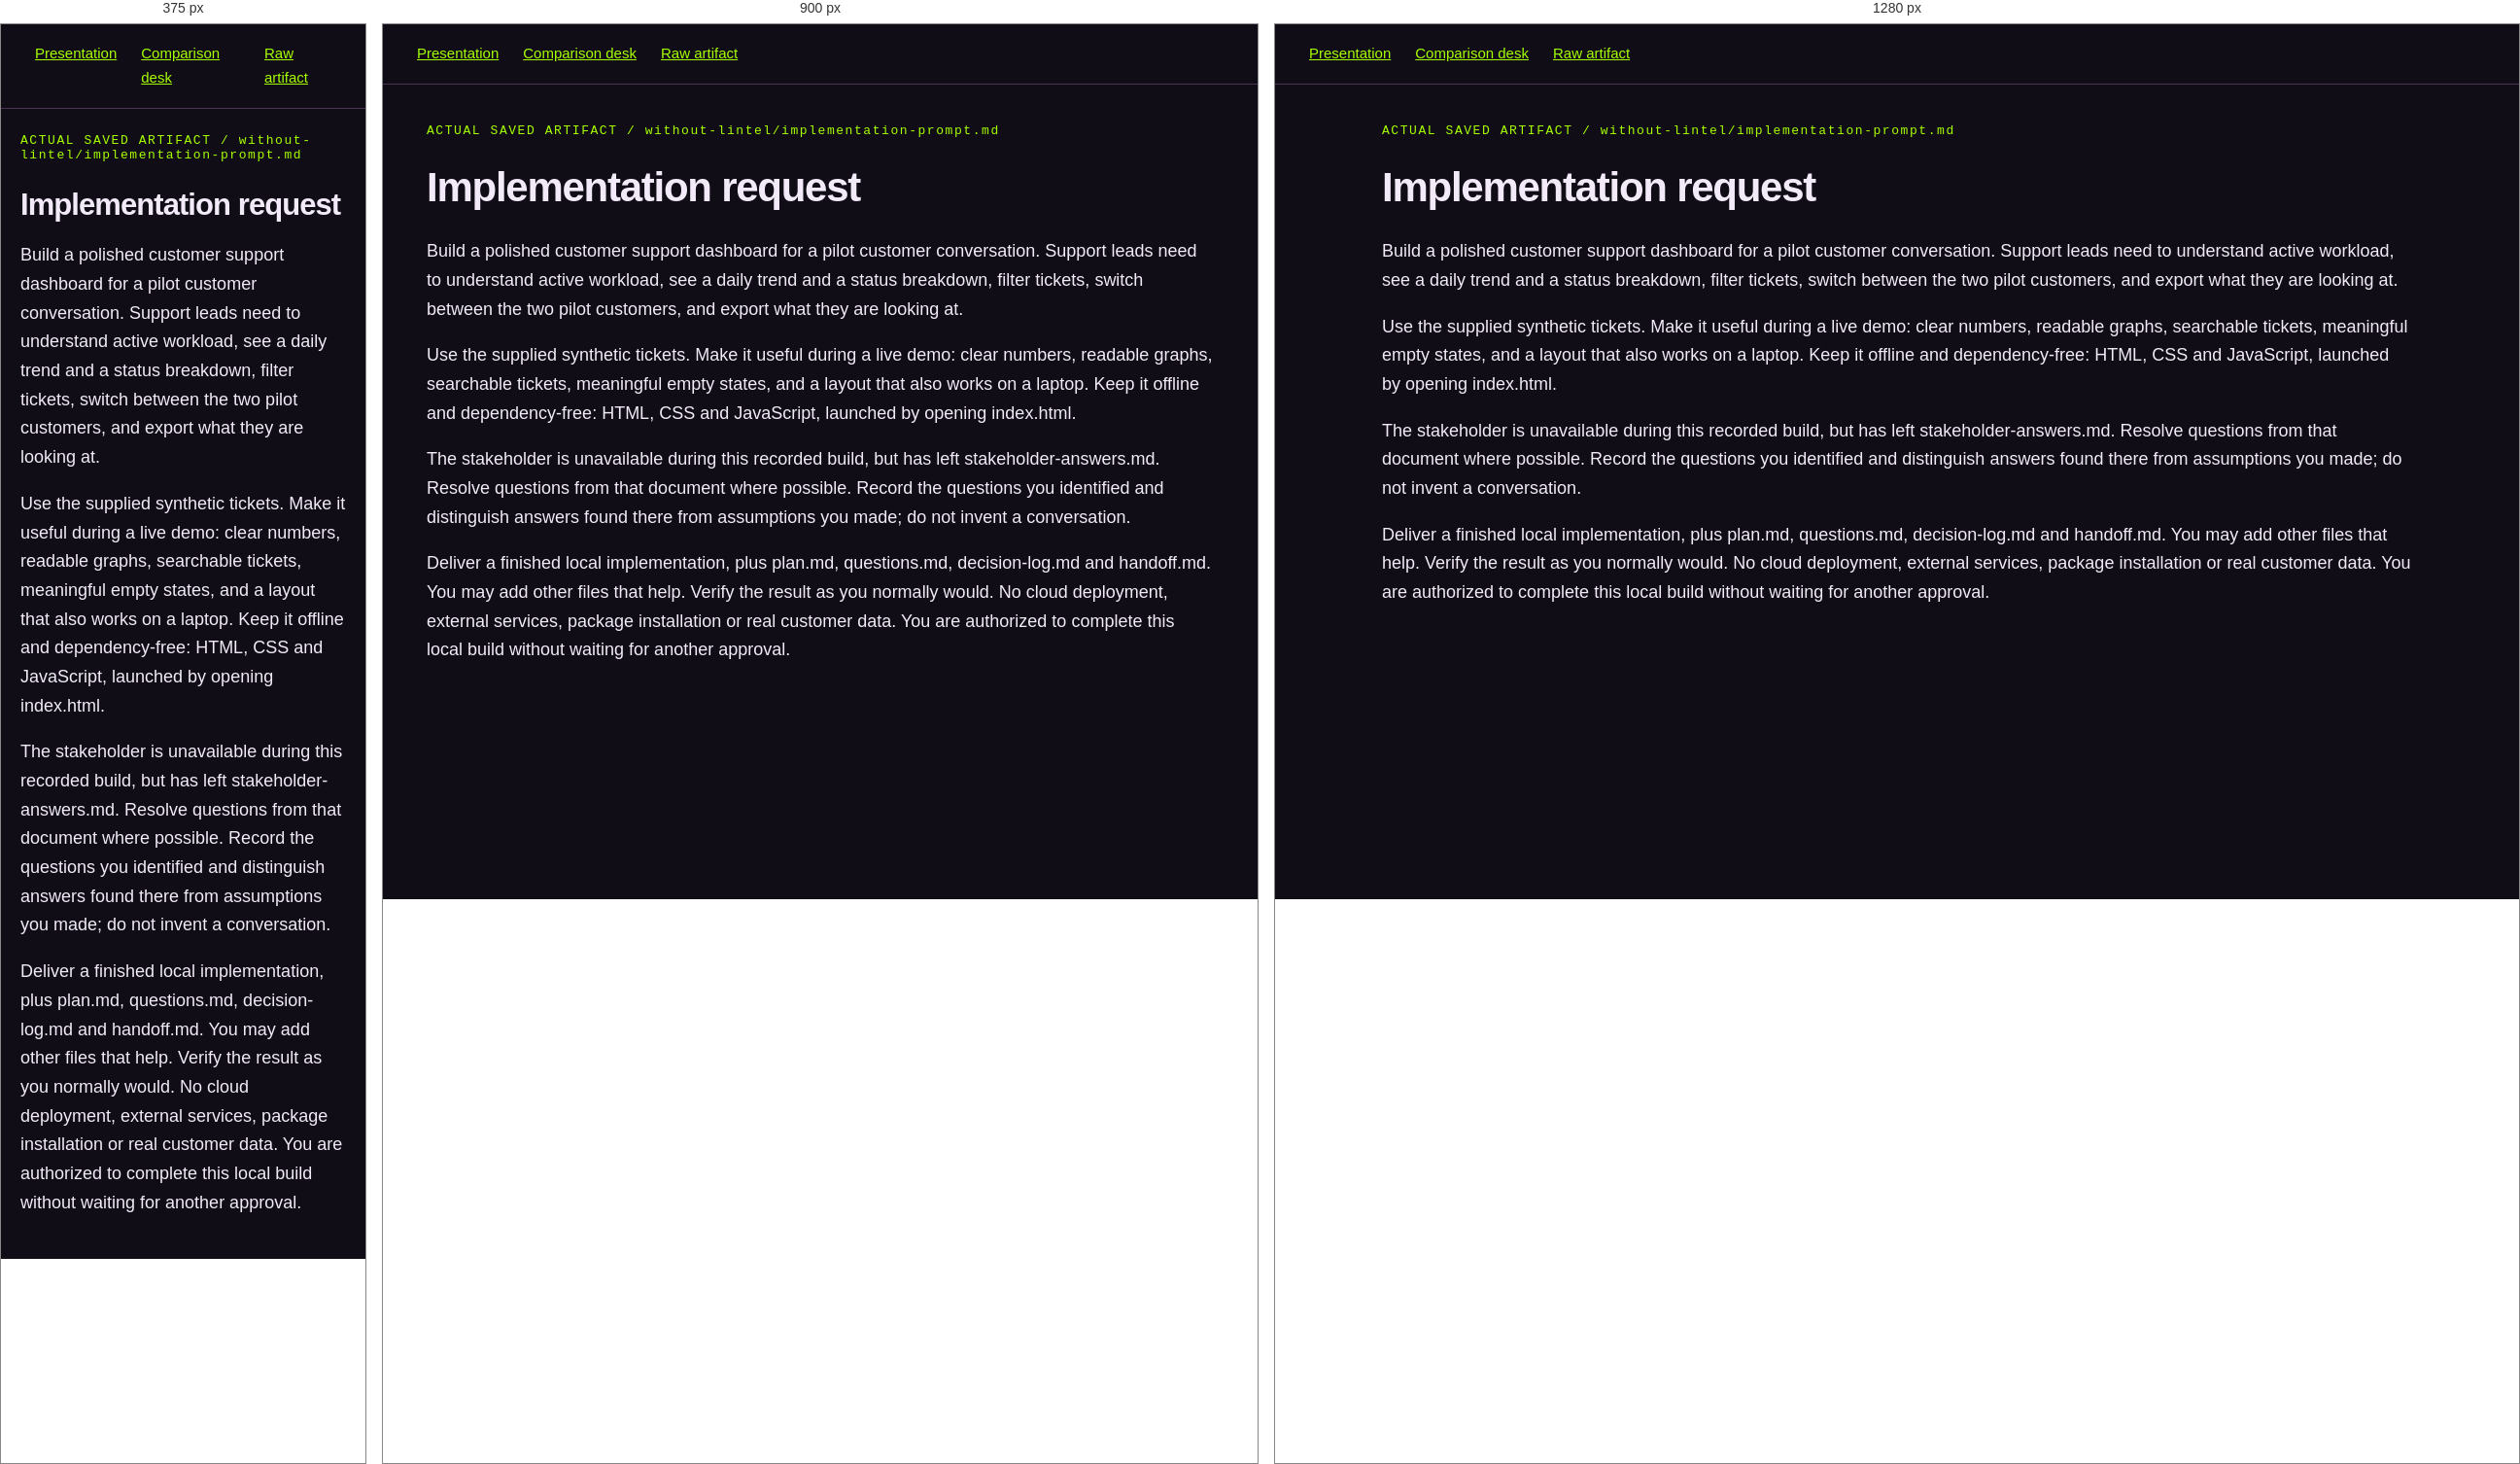
Rendered at 375 px, 900 px and 1280 px, left to right.

<!-- file: shared-prompt.html -->
<!doctype html><html lang="en"><head><meta charset="utf-8"><meta name="viewport" content="width=device-width,initial-scale=1"><title>shared-prompt · actual artifact</title><style>:root{color-scheme:dark}*{box-sizing:border-box}body{background:#100d16;color:#f2eaf8;font:18px/1.65 Arial,sans-serif;margin:0}main{max-width:1150px;margin:0 auto;padding:40px 45px 80px}h1{font-size:42px;line-height:1.1;letter-spacing:-.03em}h2{color:#d9a1fa;font-size:28px;margin-top:38px}h3{font-size:22px}a{color:#a6ff00}table{width:100%;border-collapse:collapse;font-size:15px}th,td{border-bottom:1px solid #46364f;padding:12px;text-align:left;vertical-align:top}pre{background:#211927;padding:22px;white-space:pre-wrap;overflow-wrap:anywhere;font:15px/1.6 Consolas,monospace}code{color:#d9bae9}blockquote{border-left:3px solid #a6ff00;padding-left:20px;margin-left:0;color:#cdbcd8}.label{font:13px Consolas,monospace;letter-spacing:.12em;color:#a6ff00;margin-bottom:27px}nav{display:flex;gap:25px;border-bottom:1px solid #483450;padding:18px 35px;font-size:15px}@media(max-width:650px){main{padding:25px 20px}h1{font-size:31px}table{font-size:12px}td,th{padding:7px}}</style><link rel="stylesheet" href="../../site/theme.css"><script src="../../site/theme.js"></script><link rel="icon" href="../../site/favicon.ico?v=folded-l" sizes="16x16 32x32 48x48"><link rel="icon" href="../../site/favicon-32.png?v=folded-l" type="image/png" sizes="32x32"><link rel="icon" href="../../site/mark.svg?v=folded-l" type="image/svg+xml"><link rel="apple-touch-icon" href="../../site/apple-touch-icon.png?v=folded-l" sizes="180x180"></head><body><nav><a href="../../show/index.html">Presentation</a><a href="../index.html">Comparison desk</a><a href="../without-lintel/implementation-prompt.md">Raw artifact</a></nav><main><div class="label">ACTUAL SAVED ARTIFACT / without-lintel/implementation-prompt.md</div><h1>Implementation request</h1>
<p>Build a polished customer support dashboard for a pilot customer conversation. Support leads need to understand active workload, see a daily trend and a status breakdown, filter tickets, switch between the two pilot customers, and export what they are looking at.</p>
<p>Use the supplied synthetic tickets. Make it useful during a live demo: clear numbers, readable graphs, searchable tickets, meaningful empty states, and a layout that also works on a laptop. Keep it offline and dependency-free: HTML, CSS and JavaScript, launched by opening index.html.</p>
<p>The stakeholder is unavailable during this recorded build, but has left stakeholder-answers.md. Resolve questions from that document where possible. Record the questions you identified and distinguish answers found there from assumptions you made; do not invent a conversation.</p>
<p>Deliver a finished local implementation, plus plan.md, questions.md, decision-log.md and handoff.md. You may add other files that help. Verify the result as you normally would. No cloud deployment, external services, package installation or real customer data. You are authorized to complete this local build without waiting for another approval.</p>
</main></body></html>

/* @media block from theme.css */
@media(max-width:1150px){.toolbar .edition{display:none}.toolbar{gap:12px}.toolbar .location{max-width:200px}.toolbar .theme-picker{margin-left:2px}.toolbar .theme-picker button{font-size:11px!important;padding:7px!important}}

/* @media block from theme.css */
@media(max-width:650px){.toolbar{height:100px}.toolbar nav{display:grid;grid-template-columns:40px 34px 80px;gap:5px}.toolbar #next{min-width:80px}.toolbar .theme-picker{position:static;grid-column:1/-1;justify-self:end;margin:0;box-shadow:none}.toolbar .theme-picker button{min-height:34px}#acts{top:100px}.statusbar{padding-right:135px}:root[data-theme="paper"] #stage .slide h1{font-size:43px!important}:root[data-theme="paper"] #stage .system-cover h1{font-size:53px!important}.theme-picker{margin-left:0}.ref-tools{z-index:3}}

/* @media block from fluent.css */
@media(max-width:1150px){:root[data-theme="fluent"] .toolbar{gap:12px}}

/* @media block from fluent.css */
@media(max-width:650px){
 .toolbar{display:grid!important;grid-template-columns:1fr auto;align-content:center;gap:8px!important;min-height:108px;height:108px!important;padding:8px 12px!important}
 .toolbar .wordmark{grid-column:1;grid-row:1;font-size:14px;letter-spacing:.14em}
 .toolbar nav{display:contents!important}.toolbar #prev{grid-column:2;grid-row:1;margin-right:85px;width:40px;justify-self:end}.toolbar #next{grid-column:2;grid-row:1;justify-self:end;min-width:80px}.toolbar #overview{grid-column:1;grid-row:2;width:40px}
 .toolbar .theme-picker,body:has(.product-reveal) .toolbar .theme-picker{position:static!important;grid-column:2;grid-row:2;justify-self:end;margin:0;box-shadow:none}
 .toolbar .theme-picker button{min-height:36px;font-size:11px!important;padding:7px 9px!important}
 #acts,body:has(.product-reveal) #acts{top:108px!important}
 :root[data-theme="fluent"] .toolbar button{min-height:40px}
 :root[data-theme="fluent"] #stage{border:0;border-radius:0;box-shadow:none}
 :root[data-theme="fluent"] .slide h1{font-size:43px!important}
 :root[data-theme="fluent"] .system-cover h1{font-size:53px!important;max-width:100%}
 :root[data-theme="fluent"] .system-cover .cover-art{background-position:60% 20%;background-size:auto 65%;opacity:.42}
 :root[data-theme="fluent"] .system-cover:after{background:linear-gradient(0deg,#fff 35%,#ffffff55 100%)}
 :root[data-theme="fluent"] .portal .hero{min-height:0}
 :root[data-theme="fluent"] .portal h1{font-size:clamp(53px,9.6vw,75px)}
 :root[data-theme="fluent"] .hero-scene{height:340px}
 :root[data-theme="fluent"] .site-header [data-theme-mount]{order:4;width:100%;justify-content:flex-end}
 :root[data-theme="fluent"] .product-caption>span{font-size:23px}
}

/* @media block from fluent.css */
@media(min-width:651px){
 :root[data-theme="fluent"] .system-map{height:480px;grid-template-rows:54px 1fr 44px;gap:14px 21px}
 :root[data-theme="fluent"] .map-records h2{font-size:28px;line-height:1.1}
 :root[data-theme="fluent"] .map-invokes{margin-bottom:10px}
 :root[data-theme="fluent"] .map-write{height:28px}
 :root[data-theme="fluent"] .map-records{padding-top:12px}
}

/* @media block from fluent.css */
@media(max-width:650px){:root[data-theme="fluent"] .view .hero{background:linear-gradient(#fffffff0,#fffffff0),url("../assets/context-monsters.png") right center/cover}}

/* @media block from fluent.css */
@media(min-width:651px){:root[data-theme="fluent"] .system-cover .cover-art{background-size:auto,auto 80%;background-position:0 0,right 12px}}